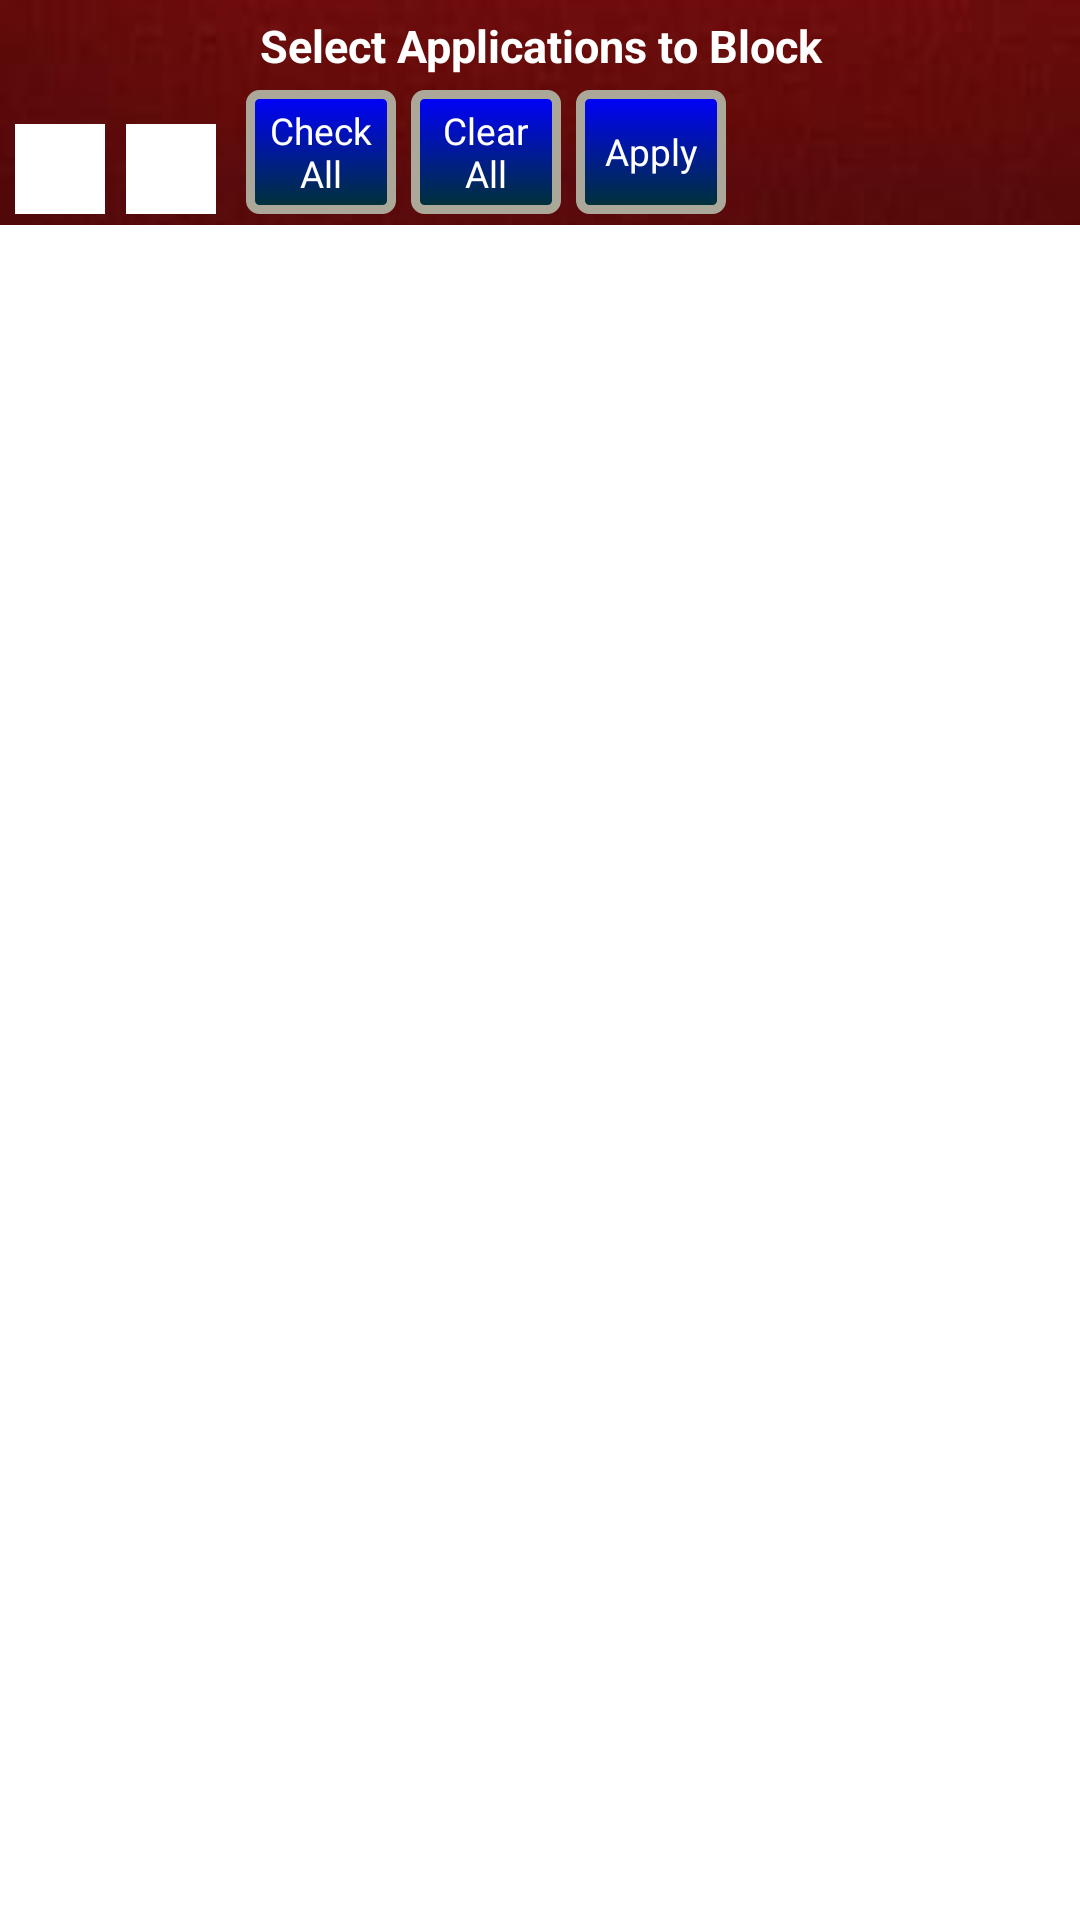

Layout XML and referenced resources for this Android screen:
<!-- AndroidManifest.xml: application theme Theme.Sherlock -->
<!-- res/layout/show_apps.xml -->
<?xml version="1.0" encoding="utf-8"?>

<LinearLayout xmlns:android="http://schemas.android.com/apk/res/android"
    android:layout_width="fill_parent"
    android:layout_height="fill_parent"
    android:orientation="vertical" >

    <LinearLayout
        xmlns:android="http://schemas.android.com/apk/res/android"
        android:layout_width="fill_parent"
        android:layout_height="75dp"
        android:background="@drawable/redlog"
        android:orientation="vertical" >

        <TextView
            android:id="@+id/txtHeader"
            android:layout_width="fill_parent"
            android:layout_height="30dp"
            android:gravity="center_horizontal"
            android:padding="5dp"
            android:text="@string/select_block"
            android:textColor="#FFFFFF"
            android:textSize="15dp"
            android:textStyle="bold" />

        <LinearLayout
            xmlns:android="http://schemas.android.com/apk/res/android"
            android:layout_width="fill_parent"
            android:layout_height="wrap_content"
            android:gravity="bottom|center_horizontal"
            android:orientation="horizontal" >

            <ImageView
                android:id="@+id/imageWifi"
                android:contentDescription="@string/desc_wifi_icon"
                android:clickable="true"
                android:layout_width="30dp"
                android:layout_height="30dp"
                android:layout_marginLeft="5dip"
                android:background="@android:color/white"
                android:src="@drawable/device_access_network_wifi" />

            <ImageView
                android:id="@+id/imageCell"
                android:contentDescription="@string/desc_cell_icon"
                android:clickable="true"
                android:layout_width="30dp"
                android:layout_height="30dp"
                android:layout_marginLeft="7dip"
                android:background="@android:color/white"
                android:src="@drawable/device_access_network_cell" />

            <LinearLayout
                xmlns:android="http://schemas.android.com/apk/res/android"
                android:layout_width="fill_parent"
                android:layout_height="wrap_content"
                android:gravity="center_horizontal|left"
                android:orientation="horizontal" >

                <Button
                    android:id="@+id/check_all"
                    android:layout_width="50dp"
                    android:layout_height="match_parent"
                    android:layout_marginLeft="10dip"
                    android:layout_marginTop="0dip"
                    android:background="@drawable/cust_buttons"
                    android:gravity="center"
                    android:singleLine="false"
                    android:text="@string/check_all"
                    android:textColor="@android:color/white"
                    android:textSize="6pt" />

                <Button
                    android:id="@+id/clear_all"
                    android:layout_width="50dp"
                    android:layout_height="match_parent"
                    android:layout_marginLeft="5dip"
                    android:layout_marginTop="0dip"
                    android:background="@drawable/cust_buttons"
                    android:gravity="center"
                    android:singleLine="false"
                    android:text="@string/clear_all"
                    android:textColor="@android:color/white"
                    android:textSize="6pt" />

                <Button
                    android:id="@+id/apply"
                    android:layout_width="50dp"
                    android:layout_height="match_parent"
                    android:layout_marginLeft="5dip"
                    android:layout_marginTop="0dip"
                    android:background="@drawable/cust_buttons"
                    android:gravity="center"
                    android:text="@string/apply"
                    android:textColor="@android:color/white"
                    android:textSize="6pt" />
            </LinearLayout>
        </LinearLayout>
    </LinearLayout>

    <ListView
        android:id="@+id/listView1"
        android:layout_width="fill_parent"
        android:layout_height="fill_parent"
        android:choiceMode="singleChoice" />

</LinearLayout>
<!-- resources referenced by this layout -->
<resources>
  <!-- drawable cust_buttons (drawable) -->
  <?xml version="1.0" encoding="utf-8"?>
  <selector xmlns:android="http://schemas.android.com/apk/res/android">
      <item android:state_pressed="true" >
          <shape>
              <gradient
                  android:startColor="@color/yellow1"
                  android:endColor="@color/yellow2"
                  android:angle="270" />
              <stroke
                  android:width="3dp"
                  android:color="@color/grey05" />
              <corners
                  android:radius="3dp" />
              <padding
                  android:left="5dp"
                  android:top="5dp"
                  android:right="5dp"
                  android:bottom="5dp" />
          </shape>
      </item>
  
      <item android:state_focused="true" >
          <shape>
              <gradient
                  android:endColor="@color/orange4"
                  android:startColor="@color/orange5"
                  android:angle="270" />
              <stroke
                  android:width="3dp"
                  android:color="@color/grey05" />
              <corners
                  android:radius="3dp" />
              <padding
                  android:left="5dp"
                  android:top="5dp"
                  android:right="5dp"
                  android:bottom="5dp" />
          </shape>
      </item>
  
      <item>        
          <shape>
              <gradient
                  android:endColor="@color/mage"
                  android:startColor="@color/lightblue"
                  android:angle="270" />
              <stroke
                  android:width="3dp"
                  android:color="@color/grey05" />
              <corners
                  android:radius="3dp" />
              <padding
                  android:left="5dp"
                  android:top="5dp"
                  android:right="5dp"
                  android:bottom="5dp" /> 
          </shape>
      </item>
  
  </selector>
  <!-- drawable redlog: jpg bitmap (drawable-mdpi, 1499 bytes) -->
  <string name="apply">Apply</string>
  <string name="check_all">Check All</string>
  <string name="clear_all">Clear All</string>
  <string name="desc_cell_icon">Cell Icon</string>
  <string name="desc_wifi_icon">Wifi Icon</string>
  <string name="select_block">Select Applications to Block</string>
  <color name="yellow1">#F9E60E</color>
  <color name="yellow2">#F9F89D</color>
  <color name="grey05">#ACA899</color>
  <color name="orange4">#F7BE45</color>
  <color name="orange5">#F7D896</color>
  <color name="mage">#003333</color>
  <color name="lightblue">#0000FF</color>
</resources>
